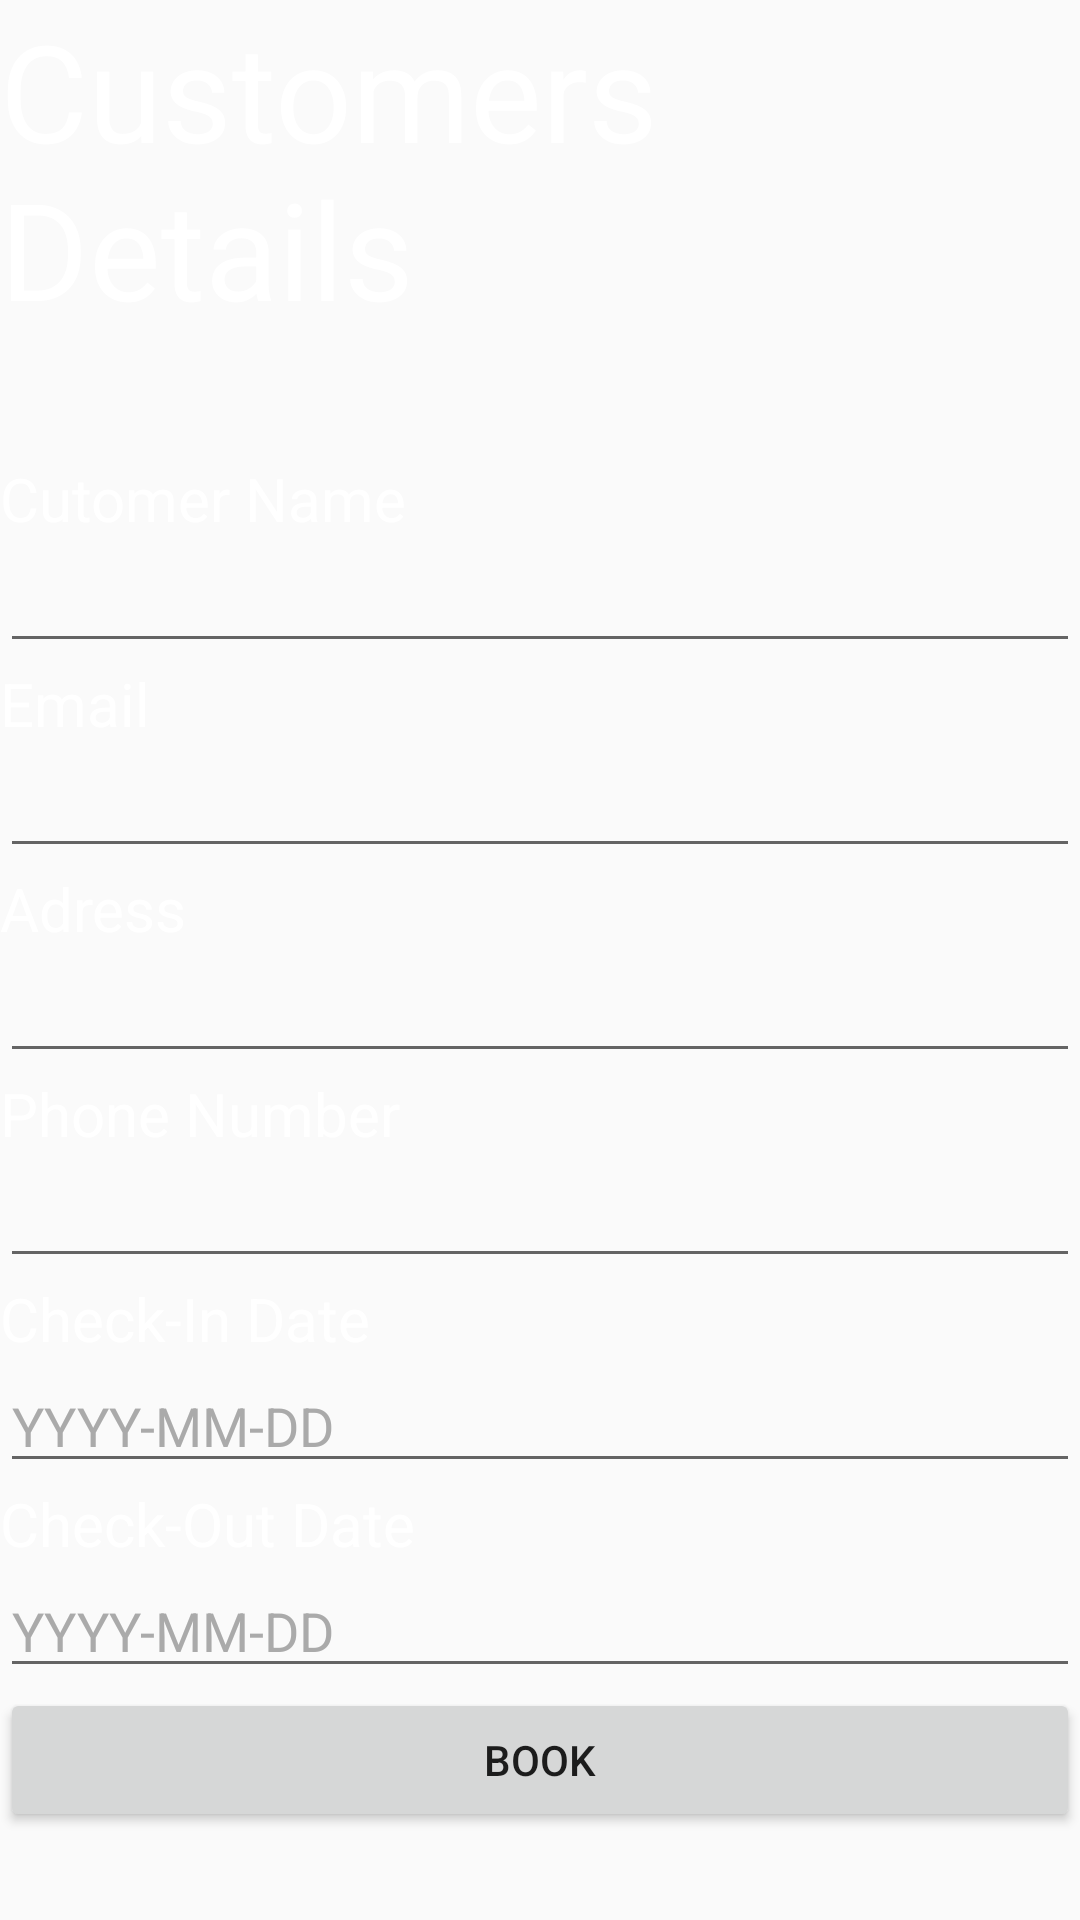

Reconstruct the res/layout file that produces this screen, plus the resources it refers to.
<!-- AndroidManifest.xml: application theme AppTheme.NoActionBar -->
<!-- res/layout/activity_book.xml -->
<?xml version="1.0" encoding="utf-8"?>
<LinearLayout xmlns:android="http://schemas.android.com/apk/res/android"
    android:layout_width="match_parent"
    android:layout_height="match_parent"
    android:background="@drawable/booked"
    android:orientation="vertical">
    <TextView
        android:layout_width="wrap_content"
        android:layout_height="wrap_content"
        android:layout_gravity="center"
        android:text="Customers Details"
        android:textSize="45dp"
        android:textColor="@android:color/white"/>

    <TextView
        android:layout_marginTop="40dp"
        android:layout_width="match_parent"
        android:layout_height="wrap_content"
        android:text="Cutomer Name"
        android:ems="10"
        android:textSize="20dp"
        android:textColor="@android:color/white"
        android:id="@+id/editText2" />

    <EditText
        android:layout_width="match_parent"
        android:layout_height="wrap_content"
        android:inputType="textPersonName"
        android:ems="10"
        android:textColor="@android:color/white"
        android:id="@+id/customerName" />

    <TextView
        android:layout_width="match_parent"
        android:layout_height="wrap_content"
        android:text="Email"
        android:textSize="20dp"
        android:textColor="@android:color/white"
        android:ems="10"
        android:id="@+id/editText5" />

    <EditText
        android:layout_width="match_parent"
        android:layout_height="wrap_content"
        android:inputType="textEmailAddress"
        android:textColor="@android:color/white"
        android:ems="10"
        android:id="@+id/email" />

    <TextView
        android:layout_width="match_parent"
        android:layout_height="wrap_content"
        android:text="Adress"
        android:textSize="20dp"
        android:textColor="@android:color/white"
        android:ems="10"
        android:id="@+id/editText7" />

    <EditText
        android:layout_width="match_parent"
        android:layout_height="wrap_content"
        android:inputType="textPersonName"
        android:textColor="@android:color/white"
        android:ems="10"
        android:id="@+id/address" />

    <TextView
        android:layout_width="match_parent"
        android:layout_height="wrap_content"
        android:text="Phone Number"
        android:textSize="20dp"
        android:textColor="@android:color/white"
        android:ems="10"
        android:id="@+id/editText9" />

    <EditText
        android:layout_width="match_parent"
        android:layout_height="wrap_content"
        android:inputType="textPersonName"
        android:ems="10"
        android:textColor="@android:color/white"
        android:id="@+id/phone" />

    <TextView
        android:layout_width="match_parent"
        android:layout_height="wrap_content"
        android:text="Check-In Date"
        android:textSize="20dp"
        android:textColor="@android:color/white"
        android:ems="10" />

    <EditText
        android:layout_width="match_parent"
        android:layout_height="wrap_content"
        android:inputType="textPersonName"
        android:hint="YYYY-MM-DD"
        android:textColorHint="@android:color/darker_gray"
        android:ems="10"
        android:textColor="@android:color/white"
        android:id="@+id/checkIn" />

    <TextView
        android:layout_width="match_parent"
        android:layout_height="wrap_content"
        android:text="Check-Out Date"
        android:textSize="20dp"
        android:textColor="@android:color/white"
        android:ems="10" />

    <EditText
        android:layout_width="match_parent"
        android:layout_height="wrap_content"
        android:inputType="textPersonName"
        android:ems="10"
        android:hint="YYYY-MM-DD"
        android:textColorHint="@android:color/darker_gray"
        android:textColor="@android:color/white"
        android:id="@+id/checkOut" />



    <Button
        android:id="@+id/book_btn"
        android:layout_width="match_parent"
        android:layout_height="wrap_content"
        android:onClick="onBookClick"
        android:text="Book" />


</LinearLayout>
<!-- resources referenced by this layout -->
<resources>
  <style name="AppTheme.NoActionBar" parent="Theme.AppCompat.Light.DarkActionBar">
          <item name="windowActionBar">false</item>
          <item name="windowNoTitle">true</item>
          <item name="android:windowFullscreen">true</item>
      </style>
</resources>
